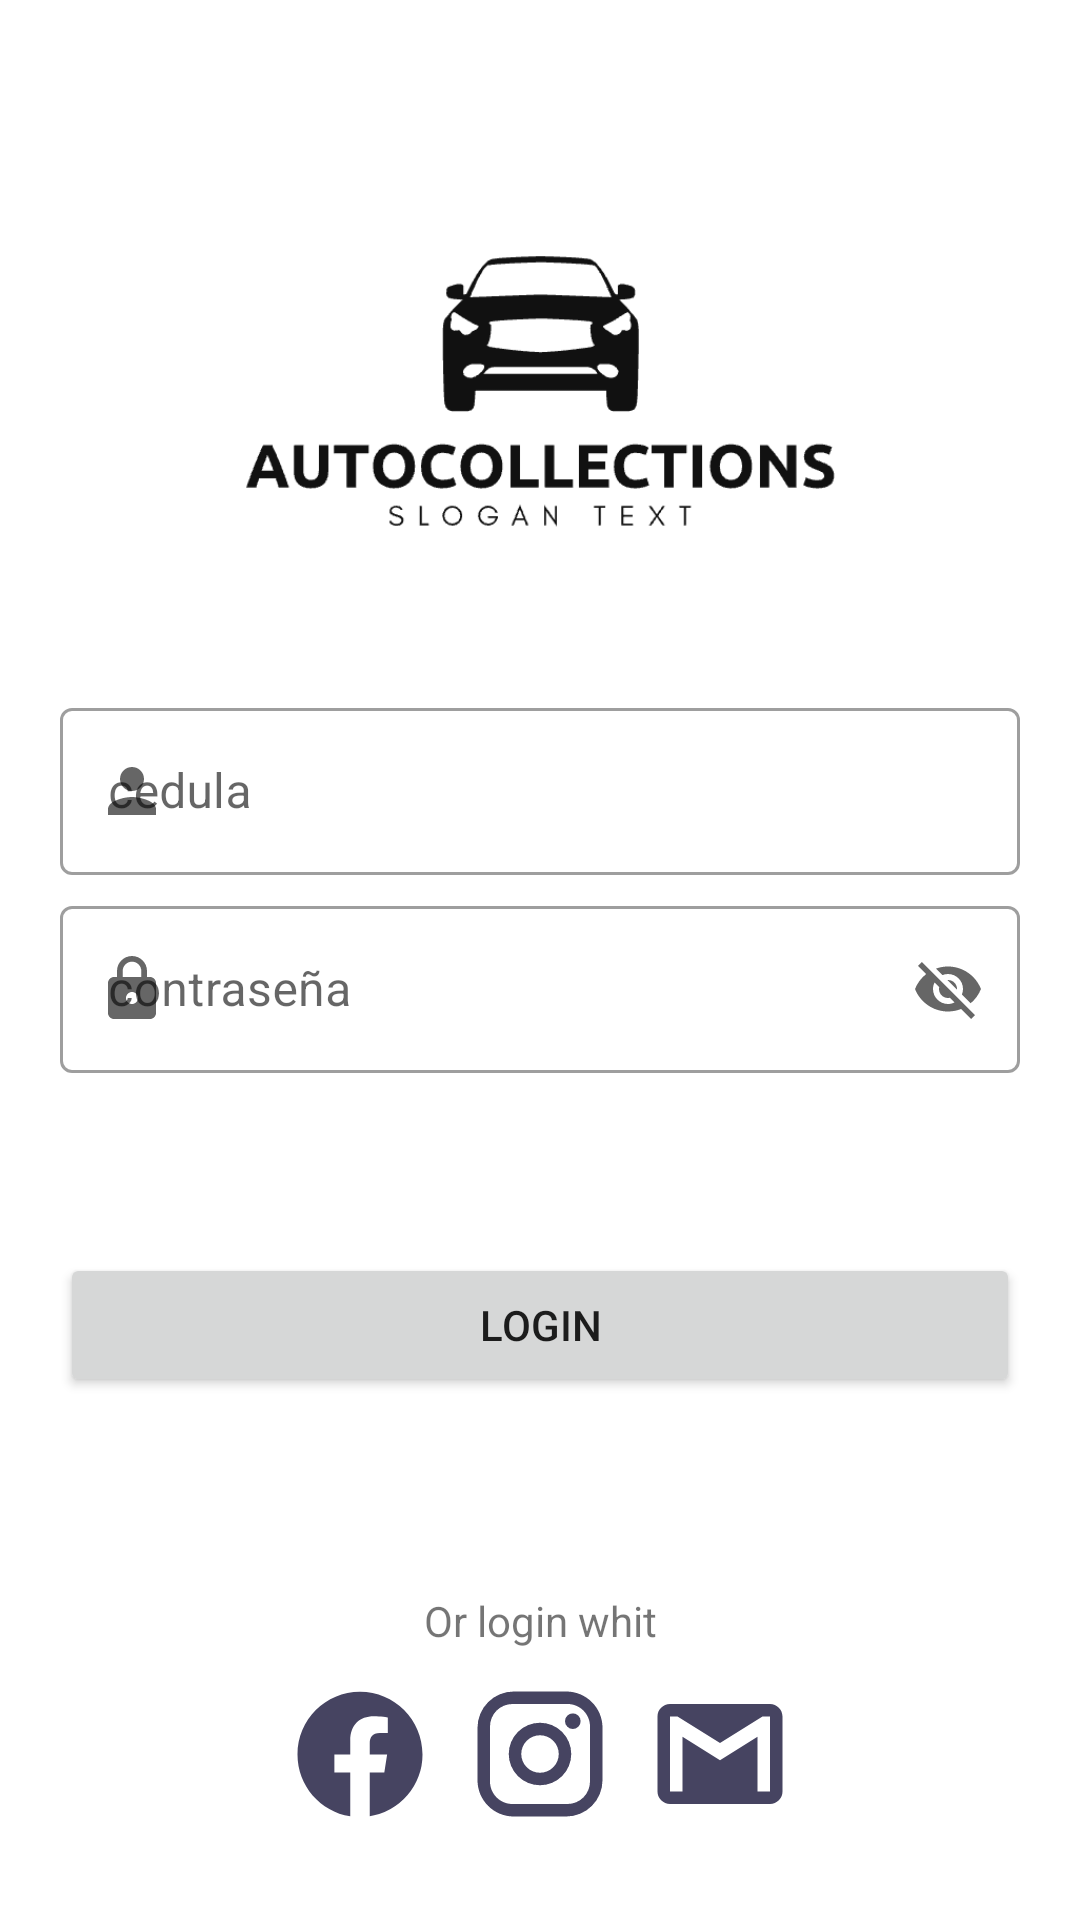

This screen was rendered from an Android layout file. Write that file and the resources it references.
<!-- AndroidManifest.xml: activity theme Theme.AutoCollection -->
<!-- res/layout/activity_login.xml -->
<?xml version="1.0" encoding="utf-8"?>
<androidx.constraintlayout.widget.ConstraintLayout
    xmlns:android="http://schemas.android.com/apk/res/android"
    xmlns:app="http://schemas.android.com/apk/res-auto"
    xmlns:tools="http://schemas.android.com/tools"
    android:layout_width="match_parent"
    android:layout_height="match_parent"
    tools:context=".ui.login.LoginActivity">

    <androidx.constraintlayout.widget.ConstraintLayout
        android:layout_width="match_parent"
        android:layout_height="wrap_content"
        android:layout_marginHorizontal="20dp"
        app:layout_constraintBottom_toBottomOf="parent"
        app:layout_constraintEnd_toEndOf="parent"
        app:layout_constraintEnd_toStartOf="parent"
        app:layout_constraintStart_toStartOf="parent"
        app:layout_constraintTop_toTopOf="parent">

        <ImageView
            android:id="@+id/imageView"
            android:layout_width="200dp"
            android:layout_height="200dp"
            android:foregroundGravity="center"
            android:src="@drawable/logo"
            app:layout_constraintEnd_toEndOf="parent"
            app:layout_constraintStart_toStartOf="parent"
            app:layout_constraintTop_toTopOf="parent"/>


        <com.google.android.material.textfield.TextInputLayout
            android:id="@+id/textView"
            android:layout_width="match_parent"
            android:layout_height="wrap_content"
            android:hint="@string/cedula"
            style="@style/Widget.MaterialComponents.TextInputLayout.OutlinedBox"
            app:startIconDrawable="@drawable/baseline_person_24"
            app:layout_constraintEnd_toEndOf="parent"
            app:layout_constraintStart_toStartOf="parent"
            app:layout_constraintTop_toBottomOf="@+id/imageView">

            <com.google.android.material.textfield.TextInputEditText
                android:layout_width="match_parent"
                android:layout_height="match_parent" />

        </com.google.android.material.textfield.TextInputLayout>

        <com.google.android.material.textfield.TextInputLayout
            android:id="@+id/textView2"
            android:layout_width="match_parent"
            android:layout_height="wrap_content"
            android:hint="@string/password"
            style="@style/Widget.MaterialComponents.TextInputLayout.OutlinedBox"
            android:layout_marginTop="5dp"
            app:endIconMode="password_toggle"
            app:startIconDrawable="@drawable/baseline_lock_24"
            app:layout_constraintEnd_toEndOf="parent"
            app:layout_constraintStart_toStartOf="parent"
            app:layout_constraintTop_toBottomOf="@+id/textView">

            <com.google.android.material.textfield.TextInputEditText
                android:layout_width="match_parent"
                android:layout_height="match_parent" />

        </com.google.android.material.textfield.TextInputLayout>

        <Button
            android:id="@+id/loguin"
            android:layout_width="match_parent"
            android:layout_height="wrap_content"
            android:text="Login"
            app:layout_constraintBottom_toTopOf="@+id/loginwhith"
            app:layout_constraintEnd_toEndOf="parent"
            app:layout_constraintStart_toStartOf="parent"
            app:layout_constraintTop_toBottomOf="@+id/textView2" />

        <TextView
            android:id="@+id/loginwhith"
            android:layout_width="match_parent"
            android:layout_height="wrap_content"
            android:text="Or login whit"
            android:gravity="center"
            android:layout_marginTop="5dp"
            app:layout_constraintBottom_toBottomOf="parent"
            app:layout_constraintTop_toBottomOf="@+id/loguin" />

        <LinearLayout
            android:layout_width="wrap_content"
            android:layout_height="wrap_content"
            android:orientation="horizontal"
            app:layout_constraintTop_toBottomOf="@+id/loginwhith"
            app:layout_constraintEnd_toEndOf="parent"
            app:layout_constraintStart_toStartOf="parent"
            app:layout_constraintBottom_toBottomOf="parent"
            android:layout_marginTop="10dp">

            <ImageView
                android:layout_width="wrap_content"
                android:layout_height="wrap_content"
                android:paddingHorizontal="5dp"
                android:src="@drawable/facebook"/>

            <ImageView
                android:layout_width="wrap_content"
                android:layout_height="wrap_content"
                android:paddingHorizontal="5dp"
                android:src="@drawable/instagram"/>

            <ImageView
                android:layout_width="wrap_content"
                android:layout_height="wrap_content"
                android:paddingHorizontal="5dp"
                android:src="@drawable/gmail"/>

        </LinearLayout>

    </androidx.constraintlayout.widget.ConstraintLayout>

</androidx.constraintlayout.widget.ConstraintLayout>
<!-- resources referenced by this layout -->
<resources>
  <!-- drawable baseline_lock_24 (drawable) -->
  <vector android:height="24dp" android:tint="#464461"
      android:viewportHeight="24" android:viewportWidth="24"
      android:width="24dp" xmlns:android="http://schemas.android.com/apk/res/android">
      <path android:fillColor="@android:color/white" android:pathData="M18,8h-1L17,6c0,-2.76 -2.24,-5 -5,-5S7,3.24 7,6v2L6,8c-1.1,0 -2,0.9 -2,2v10c0,1.1 0.9,2 2,2h12c1.1,0 2,-0.9 2,-2L20,10c0,-1.1 -0.9,-2 -2,-2zM12,17c-1.1,0 -2,-0.9 -2,-2s0.9,-2 2,-2 2,0.9 2,2 -0.9,2 -2,2zM15.1,8L8.9,8L8.9,6c0,-1.71 1.39,-3.1 3.1,-3.1 1.71,0 3.1,1.39 3.1,3.1v2z"/>
  </vector>
  <!-- drawable baseline_person_24 (drawable) -->
  <vector android:height="24dp" android:tint="#464461"
      android:viewportHeight="24" android:viewportWidth="24"
      android:width="24dp" xmlns:android="http://schemas.android.com/apk/res/android">
      <path android:fillColor="@android:color/white" android:pathData="M12,12c2.21,0 4,-1.79 4,-4s-1.79,-4 -4,-4 -4,1.79 -4,4 1.79,4 4,4zM12,14c-2.67,0 -8,1.34 -8,4v2h16v-2c0,-2.66 -5.33,-4 -8,-4z"/>
  </vector>
  <!-- drawable facebook (drawable) -->
  <vector
      xmlns:android="http://schemas.android.com/apk/res/android"
      android:height="50dp"
      android:width="50dp"
      android:viewportWidth="24"
      android:viewportHeight="24">
  
      <path
          android:fillColor="#464461"
          android:pathData="M12 2.04C6.5 2.04 2 6.53 2 12.06C2 17.06 5.66 21.21 10.44 21.96V14.96H7.9V12.06H10.44V9.85C10.44 7.34 11.93 5.96 14.22 5.96C15.31 5.96 16.45 6.15 16.45 6.15V8.62H15.19C13.95 8.62 13.56 9.39 13.56 10.18V12.06H16.34L15.89 14.96H13.56V21.96A10 10 0 0 0 22 12.06C22 6.53 17.5 2.04 12 2.04Z" />
  </vector>
  <!-- drawable gmail (drawable) -->
  <vector
      xmlns:android="http://schemas.android.com/apk/res/android"
      android:height="50dp"
      android:width="50dp"
      android:viewportWidth="24"
      android:viewportHeight="24">
  
      <path
          android:fillColor="#464461"
          android:pathData="M20,18H18V9.25L12,13L6,9.25V18H4V6H5.2L12,10.25L18.8,6H20M20,4H4C2.89,4 2,4.89 2,6V18A2,2 0 0,0 4,20H20A2,2 0 0,0 22,18V6C22,4.89 21.1,4 20,4Z" />
  </vector>
  <!-- drawable instagram (drawable) -->
  <vector
      xmlns:android="http://schemas.android.com/apk/res/android"
      android:height="50dp"
      android:width="50dp"
      android:viewportWidth="24"
      android:viewportHeight="24">
  
      <path
          android:fillColor="#464461"
          android:pathData="M7.8,2H16.2C19.4,2 22,4.6 22,7.8V16.2A5.8,5.8 0 0,1 16.2,22H7.8C4.6,22 2,19.4 2,16.2V7.8A5.8,5.8 0 0,1 7.8,2M7.6,4A3.6,3.6 0 0,0 4,7.6V16.4C4,18.39 5.61,20 7.6,20H16.4A3.6,3.6 0 0,0 20,16.4V7.6C20,5.61 18.39,4 16.4,4H7.6M17.25,5.5A1.25,1.25 0 0,1 18.5,6.75A1.25,1.25 0 0,1 17.25,8A1.25,1.25 0 0,1 16,6.75A1.25,1.25 0 0,1 17.25,5.5M12,7A5,5 0 0,1 17,12A5,5 0 0,1 12,17A5,5 0 0,1 7,12A5,5 0 0,1 12,7M12,9A3,3 0 0,0 9,12A3,3 0 0,0 12,15A3,3 0 0,0 15,12A3,3 0 0,0 12,9Z" />
  
  </vector>
  <!-- drawable logo: png bitmap (drawable, 18000 bytes) -->
  <string name="cedula">cedula</string>
  <string name="password">contraseña</string>
  <style name="Theme.AutoCollection" parent="Theme.MaterialComponents.Light.DarkActionBar">
          
          <item name="colorPrimary">@color/purple_500</item>
          <item name="colorPrimaryVariant">@color/purple_700</item>
          <item name="colorOnPrimary">@color/white</item>
          
          <item name="colorSecondary">@color/teal_200</item>
          <item name="colorSecondaryVariant">@color/teal_700</item>
          <item name="colorOnSecondary">@color/black</item>
          
          <item name="android:statusBarColor">?attr/colorPrimaryVariant</item>
          
      </style>
  <color name="purple_500">#464461</color>
  <color name="purple_700">#FF3700B3</color>
  <color name="white">#FFFFFFFF</color>
  <color name="teal_200">#FF03DAC5</color>
  <color name="teal_700">#FF018786</color>
  <color name="black">#FF000000</color>
</resources>
